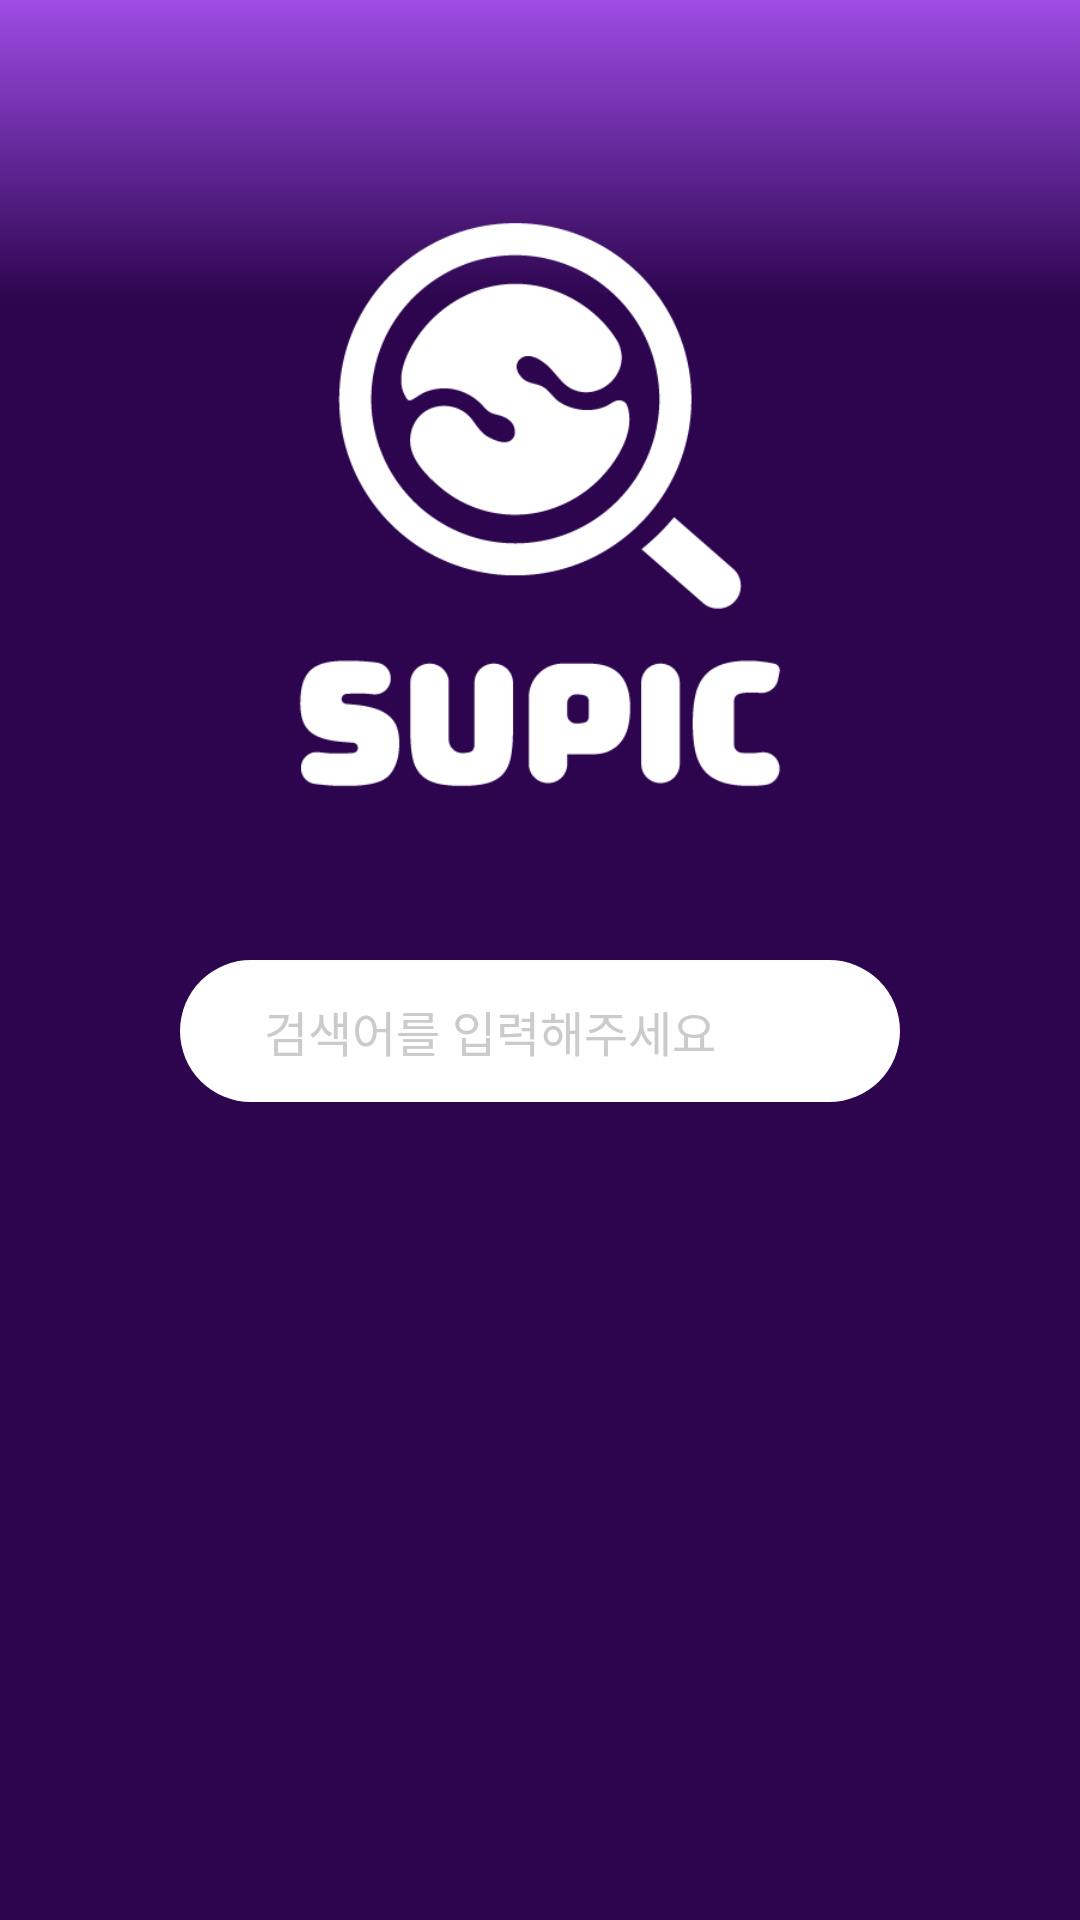

Produce the Android XML layout that renders to this screen, including the resource entries it uses.
<!-- AndroidManifest.xml: application theme Theme.IntensiveProject -->
<!-- res/layout/fragment_home.xml -->
<?xml version="1.0" encoding="utf-8"?>
<androidx.constraintlayout.widget.ConstraintLayout xmlns:android="http://schemas.android.com/apk/res/android"
    xmlns:app="http://schemas.android.com/apk/res-auto"
    xmlns:tools="http://schemas.android.com/tools"
    android:layout_width="match_parent"
    android:layout_height="match_parent"
    android:id="@+id/frag_main"
    tools:context=".ui.home.HomeFragment">

    <View
        android:layout_width="match_parent"
        android:layout_height="100dp"
        android:background="@drawable/bg_main_gradient"
        android:elevation="10dp"
        app:layout_constraintTop_toTopOf="parent" />

    <ImageView
        android:id="@+id/blur"
        android:layout_width="match_parent"
        android:layout_height="match_parent" />

    <ImageView
        android:id="@+id/bg_main"
        android:layout_width="match_parent"
        android:layout_height="match_parent"
        android:scaleType="centerCrop"
        tools:src="@drawable/bg_main" />

    <ImageView
        android:id="@+id/iv_main_logo"
        android:layout_width="200dp"
        android:layout_height="200dp"
        android:layout_marginTop="68dp"
        android:elevation="20dp"
        android:scaleType="centerCrop"
        android:src="@drawable/logo_white"
        app:layout_constraintBottom_toTopOf="@id/btn_to_search_frag"
        app:layout_constraintEnd_toEndOf="parent"
        app:layout_constraintStart_toStartOf="parent"
        app:layout_constraintTop_toTopOf="parent" />

    <ImageView
        android:layout_width="24dp"
        android:layout_height="24dp"
        android:layout_marginEnd="20dp"
        android:elevation="1dp"
        android:src="@drawable/btn_search_color"
        app:layout_constraintBottom_toBottomOf="@id/btn_to_search_frag"
        app:layout_constraintEnd_toEndOf="@id/btn_to_search_frag"
        app:layout_constraintTop_toTopOf="@id/btn_to_search_frag" />

    <TextView
        android:id="@+id/btn_to_search_frag"
        android:layout_width="0dp"
        android:layout_height="wrap_content"
        android:layout_marginHorizontal="60dp"
        android:layout_marginTop="52dp"
        android:background="@drawable/bg_box_round_white"
        android:paddingVertical="12dp"
        android:paddingStart="28dp"
        android:text="검색어를 입력해주세요"
        android:textColor="@color/disable_gray"
        android:textSize="16sp"
        android:transitionName="shared_search_bar"
        app:layout_constraintEnd_toEndOf="parent"
        app:layout_constraintStart_toStartOf="parent"
        app:layout_constraintTop_toBottomOf="@id/iv_main_logo" />

</androidx.constraintlayout.widget.ConstraintLayout>
<!-- resources referenced by this layout -->
<resources>
  <color name="disable_gray">#CBCBCB</color>
  <!-- drawable bg_box_round_white (drawable) -->
  <?xml version="1.0" encoding="utf-8"?>
  <selector xmlns:android="http://schemas.android.com/apk/res/android">
  
      <item>
          <shape android:shape="rectangle">
              <solid android:color="#FFFFFF" />
              <corners android:radius="100dp" />
          </shape>
      </item>
  </selector>
  <!-- drawable bg_main: png bitmap (drawable, 309315 bytes) -->
  <!-- drawable bg_main_gradient (drawable) -->
  <?xml version="1.0" encoding="utf-8"?>
  <selector xmlns:android="http://schemas.android.com/apk/res/android">
  
      <item>
          <shape android:shape="rectangle">
              <gradient android:angle="-90" android:endColor="#002C054E" android:startColor="@color/main" />
          </shape>
      </item>
  
  </selector>
  <!-- drawable logo_white: png bitmap (drawable, 14479 bytes) -->
  <style name="Theme.IntensiveProject" parent="Base.Theme.IntensiveProject" />
  <color name="main">#9E4CE5</color>
  <style name="Base.Theme.IntensiveProject" parent="Theme.Material3.DayNight.NoActionBar">
          <item name="android:windowActivityTransitions">true</item>
          <item name="android:statusBarColor">@color/main</item>
          <item name="android:navigationBarColor">@color/main</item>
          <item name="android:windowBackground">@color/dark_background</item>
      </style>
  <color name="dark_background">#2C054E</color>
</resources>
